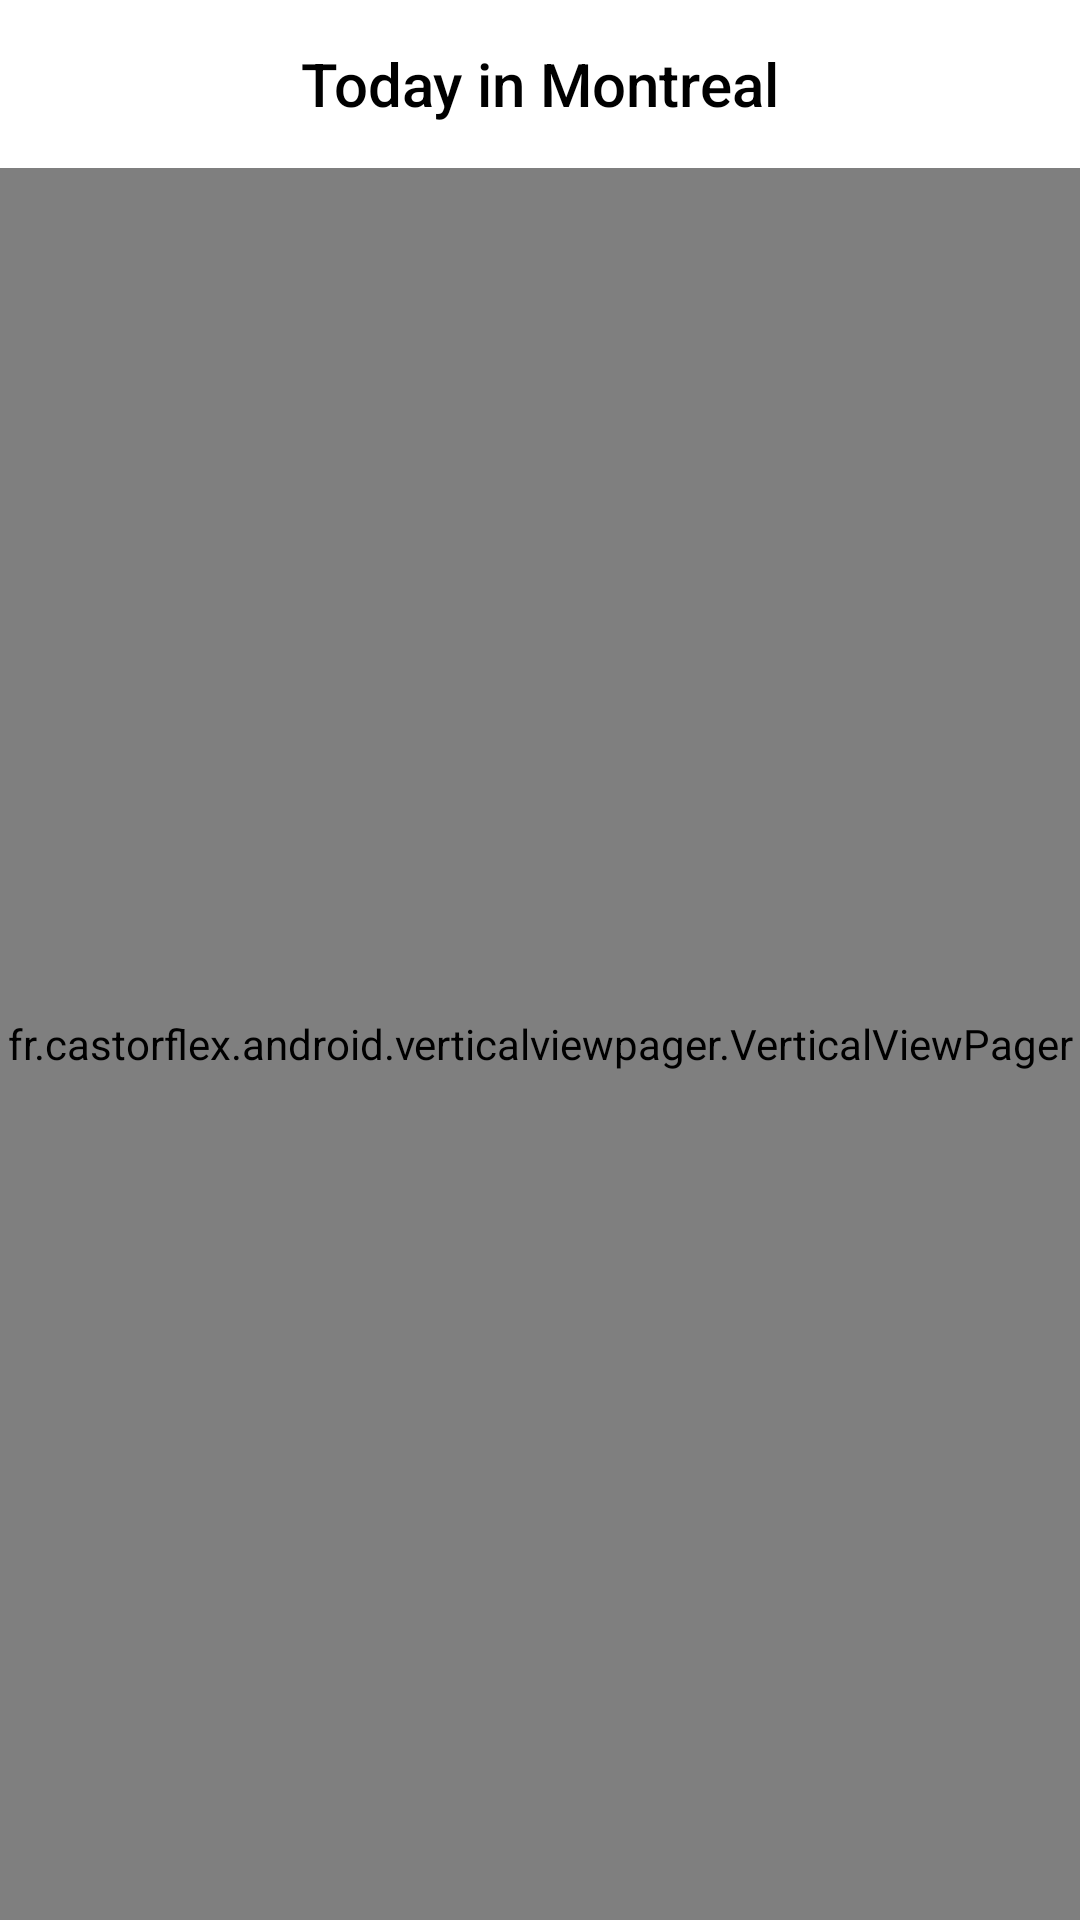

Here is an Android app screen rendered from its layout file. Give the layout XML and the strings, colors and styles it references.
<!-- AndroidManifest.xml: application theme AppTheme -->
<!-- res/layout/activity_main.xml -->
<?xml version="1.0" encoding="utf-8"?>
<LinearLayout
    xmlns:android="http://schemas.android.com/apk/res/android"
    xmlns:tools="http://schemas.android.com/tools"
    android:layout_width="match_parent"
    android:layout_height="match_parent"
    android:id="@+id/container"
    tools:context="com.district3.verticalviewpagerdemo.MainActivity"
    tools:ignore="MergeRootFrame"
    android:orientation="vertical">

    
    <include
        layout="@layout/toolbar_main"
        android:layout_width="match_parent"
        android:layout_height="wrap_content"/>

    <fr.castorflex.android.verticalviewpager.VerticalViewPager
        android:id="@+id/pager"
        android:layout_width="match_parent"
        android:layout_height="match_parent"/>
    
</LinearLayout>
<!-- res/layout/toolbar_main.xml (included above) -->
<android.support.v7.widget.Toolbar
    xmlns:android="http://schemas.android.com/apk/res/android"
    xmlns:app="http://schemas.android.com/apk/res-auto"
    android:id="@+id/toolbar"
    android:minHeight="?attr/actionBarSize"
    android:layout_width="match_parent"
    android:layout_height="wrap_content"
    app:titleTextColor="@android:color/white"
    android:background="?attr/colorPrimary">

    <TextView
        android:id="@+id/toolbar_title"
        android:layout_width="wrap_content"
        android:layout_height="wrap_content"
        android:text="@string/app_name"
        android:textColor="@android:color/black"
        style="@style/TextAppearance.AppCompat.Widget.ActionBar.Title"
        android:layout_gravity="center"/>
</android.support.v7.widget.Toolbar>
<!-- resources referenced by this layout -->
<resources>
  <string name="app_name">Today in Montreal</string>
  <style name="AppTheme" parent="Theme.AppCompat.Light.NoActionBar">
          
          <item name="colorPrimary">@android:color/white</item>
          <item name="colorPrimaryDark">@color/colorPrimaryDark</item>
          <item name="colorAccent">@color/colorAccent</item>
      </style>
  <!-- not gathered from this repository: default colours our renderer supplied (Android Studio template values) -->
  <color name="colorPrimaryDark">#FF3700B3</color>
  <color name="colorAccent">#FF03DAC5</color>
</resources>
